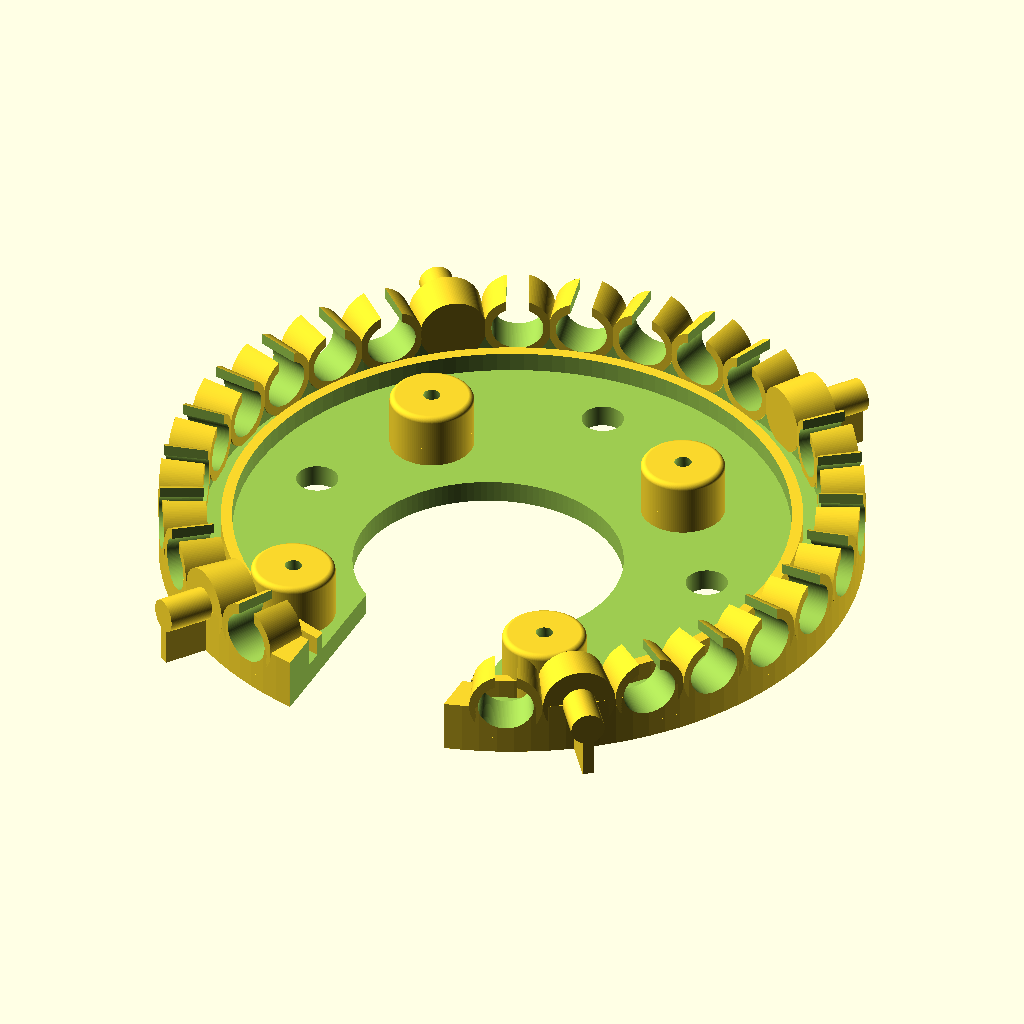
Cell 1: rendered with the file's own defaults.
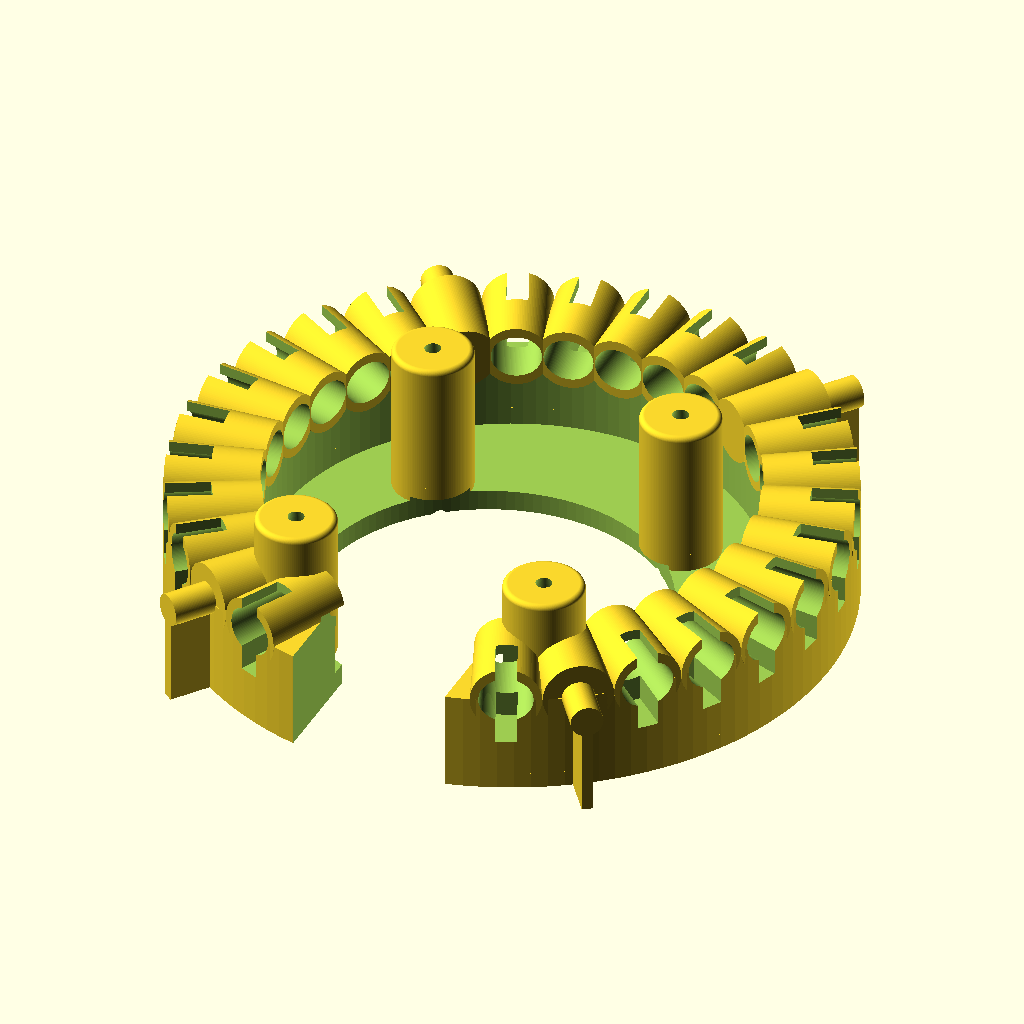
Cell 2 — total_height set to 38, the other parameters unchanged.
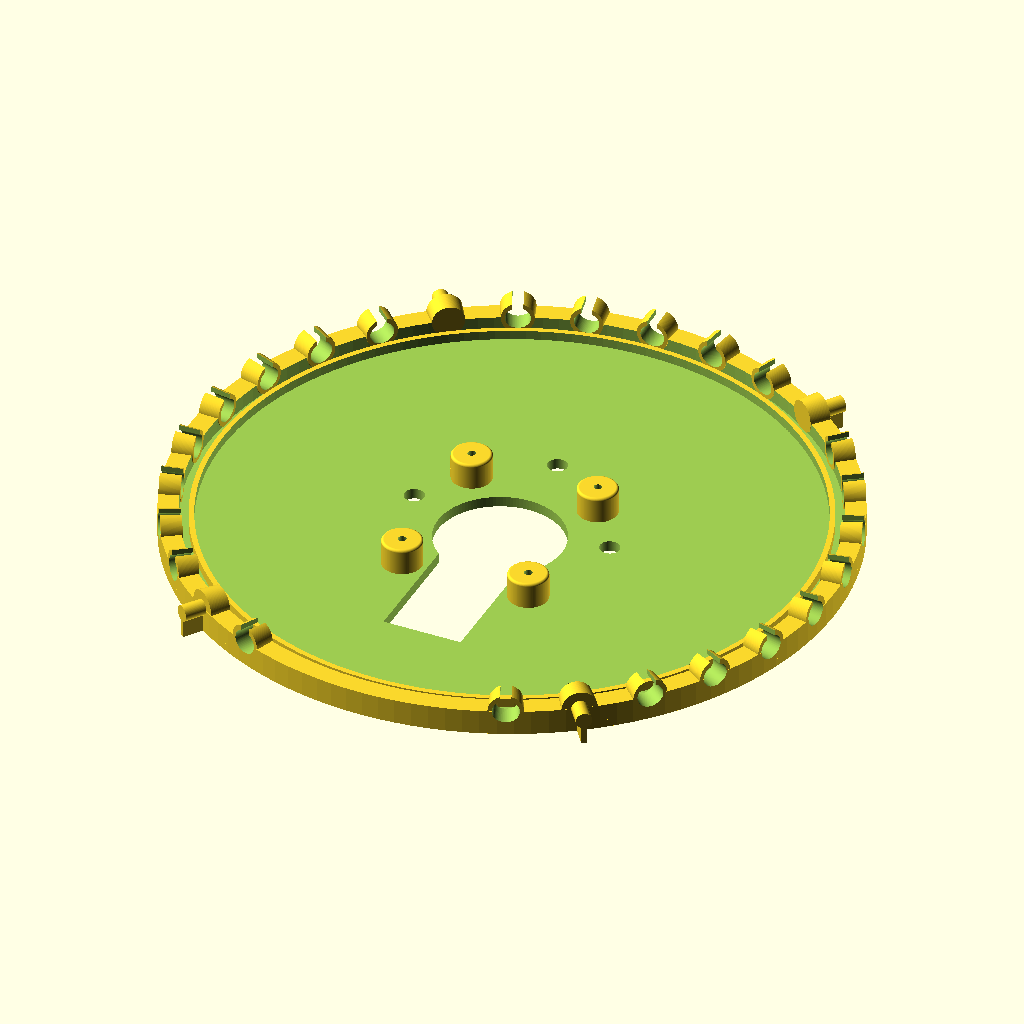
Cell 3: total_diameter = 250 (everything else at default).
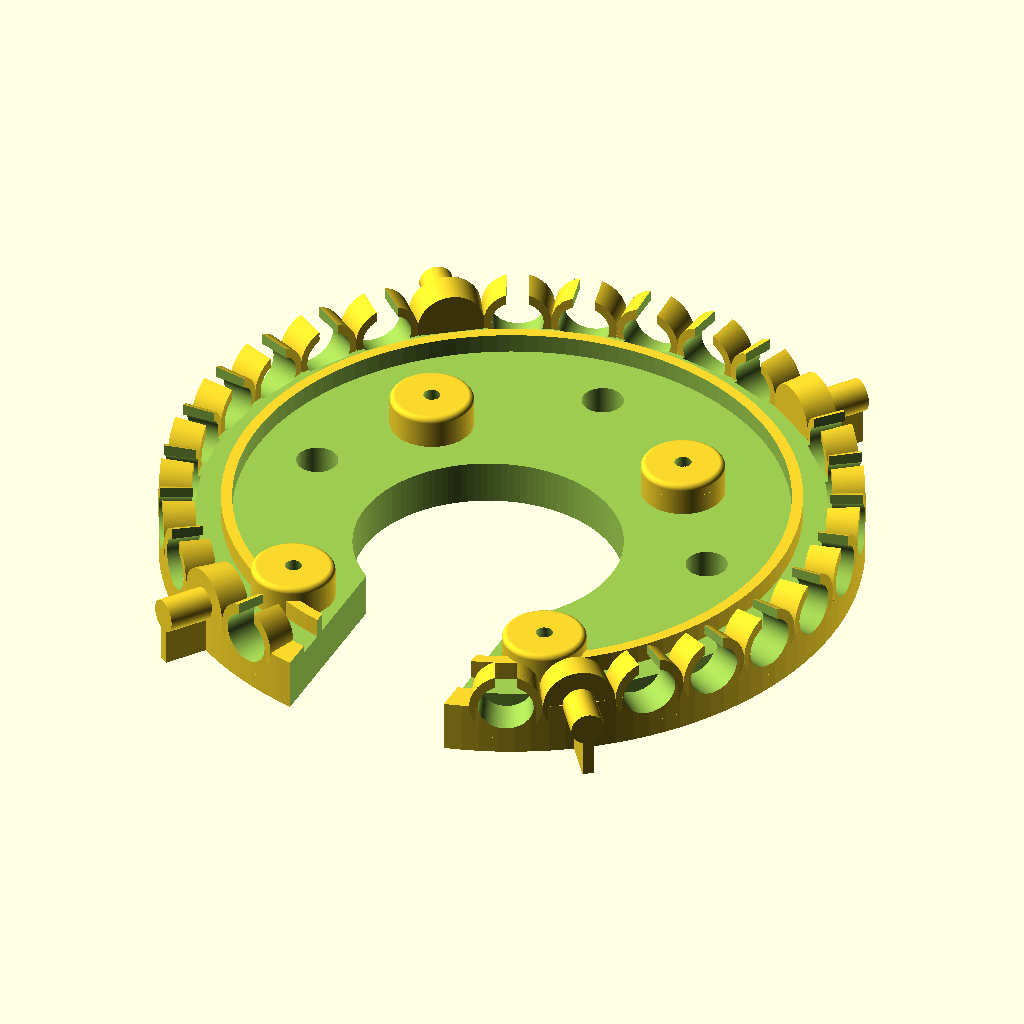
Cell 4: the same model with base_thickness = 8.
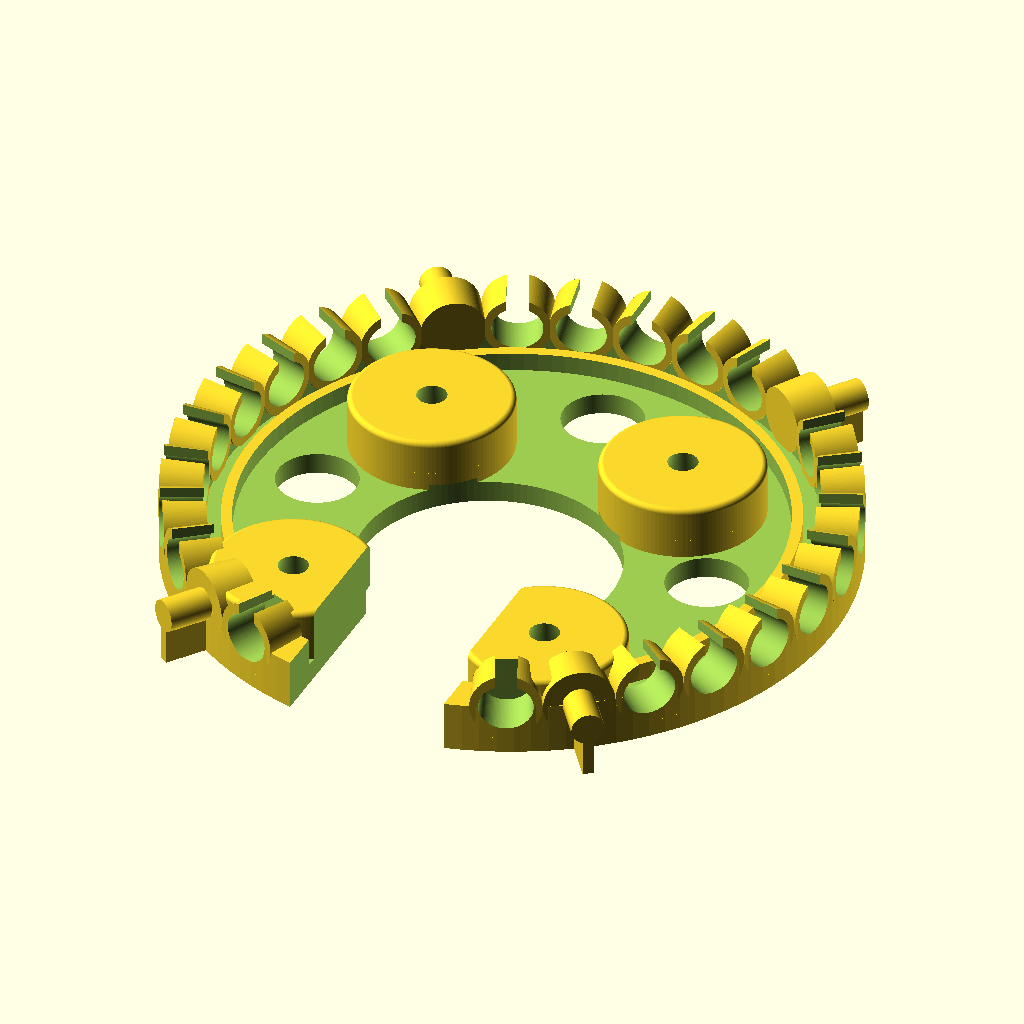
Cell 5: the same model with hole_diameter = 5.
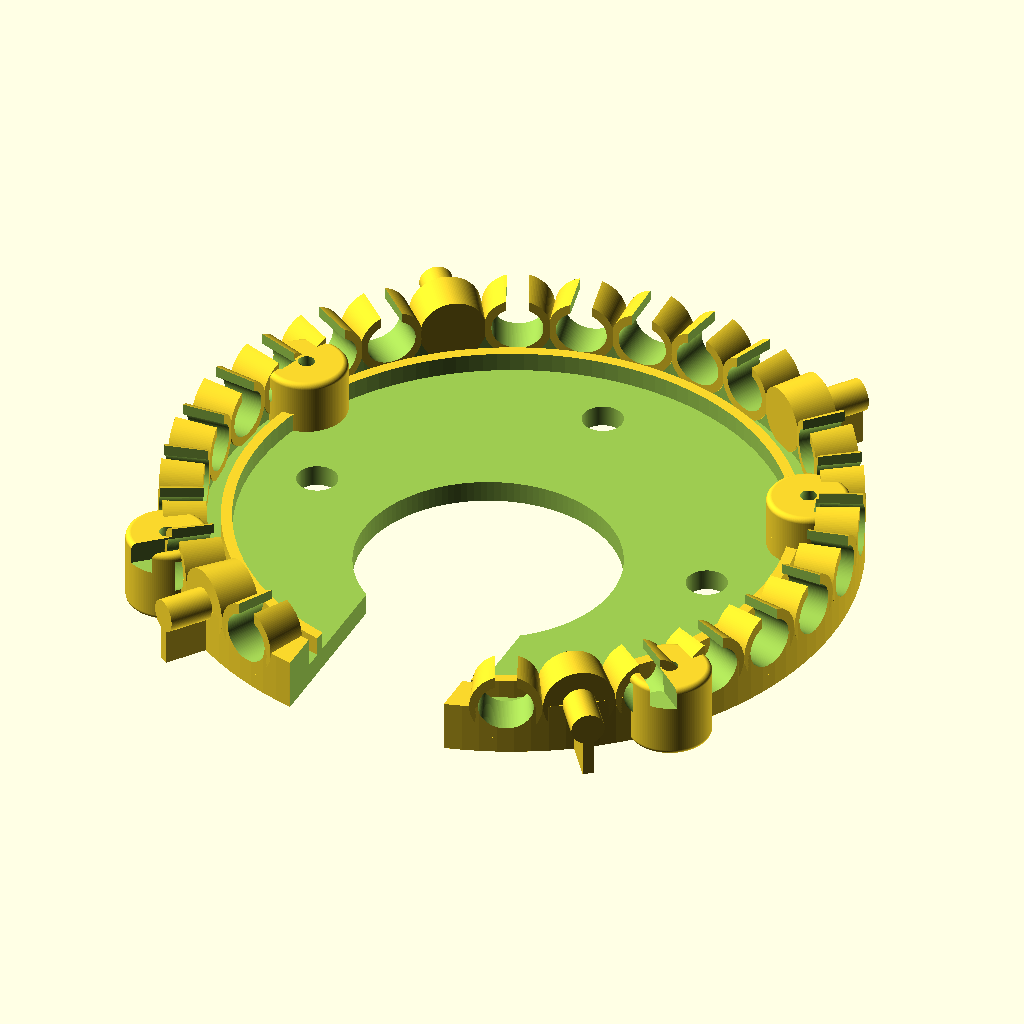
Cell 6: the same model with hole_short_distance = 98.
All cells are drawn from the same view direction (rotation 55°, 0°, 25°, orthographic, colour scheme Cornfield), but the view is re-fitted for each cell, so position and scale can differ between cells as well as the parameter.
The OpenSCAD source (openscad/evolucean_body.scad):
total_height = 19;
total_diameter = 125;
base_thickness = 4;
hole_diameter = 2.5;
hole_short_distance = 49;
hole_long_distance = 58;
sensor_diameter = 9;
fudge = 1;
$fn = 128;
hole_array = [[1,1],[-1,1],[1,-1],[-1,-1]];
correction = 0;
covering_holder_width = 2;
covering_holder_length = 9;

difference() {
	union() {
		difference() {
			//cylinder(d = total_diameter, h = total_height);
			cylinder(r=total_diameter/2,h=total_height/2);

			translate([0, 0, base_thickness]) 
				cylinder(d = total_diameter-(total_height-base_thickness)
	                   , h = total_height-base_thickness+fudge);
		}
		cylinder(d=total_diameter,h=3);
		for (i=hole_array) {
			translate([i[0]*hole_short_distance/2, i[1]*hole_long_distance/2-10, 0])
			pillar(hole_diameter,total_height,fudge);
		}
        for (i = [36,144,216,324]) {
    		rotate([0, 0, i]) covering_holder(total_diameter,total_height,base_thickness,covering_holder_width,covering_holder_length);
    	}
    	for (i = [12,24,36,48,60,72,84,96,108,120,132,144,156,204,216,228,240,252,264,276,288,300,312,324,336,348,360]) {
    		rotate([0, 0, i]) 
    			translate([0, total_diameter/2-fudge/4, total_height/2])
					rotate([90, 0, 0]) 
						cylinder(d1=sensor_diameter+4,d2=sensor_diameter+3,h=(total_height-base_thickness)/2+fudge/4);
    	}

    	difference(){
    		cylinder(d=total_diameter-22,h=base_thickness+3.5);
    		cylinder(d=total_diameter-26,h=base_thickness+3+fudge);
    	}
	}
	for (i=hole_array) {
		translate([i[0]*hole_short_distance/2, i[1]*hole_long_distance/2-10, -1*fudge])
		cylinder(d1 = 4*hole_diameter,d2=2*hole_diameter+fudge, h = base_thickness+2*fudge);
	}
    for (i = [12,24,48,60,72,84,96,108,120,132,156,204,228,240,252,264,276,288,300,312,336,348,360]) {
    	rotate([0, 0, i]) 
    		sensor(sensor_diameter,total_height,base_thickness);
    }
    translate([0, 0, total_height]) 
    	cube([total_diameter,hole_diameter,hole_diameter],center = true);

    rotate(90) translate([0, 0, total_height]) 
    	cube([total_diameter,hole_diameter,hole_diameter],center = true);
    
    translate([0, -10, -1*fudge])	
    	cylinder(d = hole_long_distance/2+total_height, h = base_thickness+2*fudge);

    for (i = [[90,0],[180,3*hole_diameter],[270,0],[360,0]]) {
    	rotate([0, 0, i[0]])
    		translate([0, 2*total_height+i[1], -1*fudge])	
    			cylinder(d = 3*hole_diameter, h = base_thickness+2*fudge);
    
    //rotate([0,0,90]) translate([0,0,total_height-fudge]) revolve_text((total_diameter-(total_height-base_thickness))/2+fudge, " evolucean.com", 5, 90);
	//rotate([0,0,270]) translate([0,0,total_height-fudge]) revolve_text((total_diameter-(total_height-base_thickness))/2+fudge, " lubolab.com", 5, 75);
    }
    translate([0, -50, 0]) 
    	cube([30,50,40],center = true);
}	

module pillar(hole_diameter,total_height,fudge) {
	difference() {
		rounded_cylinder(r=3*hole_diameter, h=total_height-5, n=1);
		cylinder(d = 2*hole_diameter+fudge, h = (total_height-5)-(2*hole_diameter+fudge/2));
		translate([0, 0, (total_height-5)-(2*hole_diameter+fudge*0.6)]) 
			cylinder(d1= 2*hole_diameter+fudge,d2 = hole_diameter+fudge/2, h = 2*hole_diameter+fudge*0.7);
	}  
}

module sensor(sensor_diameter,total_height,base_thickness) {
	translate([0, total_diameter/2+fudge, total_height/2])
		rotate([90, 0, 0]) 
			union() {
			scale([1.05, 0.95, 1])
				cylinder(d1 = sensor_diameter+fudge/2,d2 = sensor_diameter-fudge/4, h = (total_height-base_thickness)/2+2*fudge);
			translate([0,10,0])
				cube([2*covering_holder_width,total_height,19],center = true);
		   }
}

module covering_holder(total_diameter,total_height,base_thickness,covering_holder_width,covering_holder_length) {
		union() {
		translate([0, (total_diameter+covering_holder_length)/2-fudge, (total_height)/4])
			cube([covering_holder_width,covering_holder_length,total_height/2],center = true);
		translate([0, (total_diameter+covering_holder_length)/2-fudge, (total_height)/2])
			rotate([90, 0, 0])
				cylinder(d=3*covering_holder_width,h=covering_holder_length,center = true);
		}
}

module revolve_text(radius, chars, font_size, angle) {
    PI = 3.14159;
    circumference = 2 * PI * radius;
    chars_len = len(chars);
    step_angle = angle / chars_len;
    for(i = [0 : chars_len - 1]) {
        rotate(-i * step_angle) 
            translate([0, radius + font_size / 2, 0]) 
                linear_extrude(2) text(
                    chars[i], 
                    font = "Arial; Style = Bold", 
                    size = font_size, 
                    valign = "center", halign = "center"
                );
    }
}

module rounded_cylinder(r,h,n) {
  rotate_extrude(convexity=1) {
    offset(r=n) offset(delta=-n) square([r,h]);
    square([n,h]);
  }
}

module fillet_cylinder(
 r,      // cylinder radius
 h,      // cylinder height
 b=0,    // bottom chamfer radius (=0 none, >0 outside, <0 inside)
 t=0,    // top chamfer radius (=0 none, >0 outside, <0 inside,
 deg=10  // degrees per rib of fillet
)
 rotate_extrude()
  polygon(concat([[0,h],[0,0]],
   [for(a=[0:deg:90]) [r-b*(sin(a)-1), abs(b)*(1-cos(a))]],       //bottom fillet
   [for(a=[90:-deg:0]) [r-t*(sin(a)-1), h-abs(t)*(1-cos(a))]]));  //top fillet
Customizer parameters (derived from the source; name, type, default, range or options):
total_height: number, default 19
total_diameter: number, default 125
base_thickness: number, default 4
hole_diameter: number, default 2.5
hole_short_distance: number, default 49
hole_long_distance: number, default 58
sensor_diameter: number, default 9
fudge: number, default 1
correction: number, default 0
covering_holder_width: number, default 2
covering_holder_length: number, default 9
